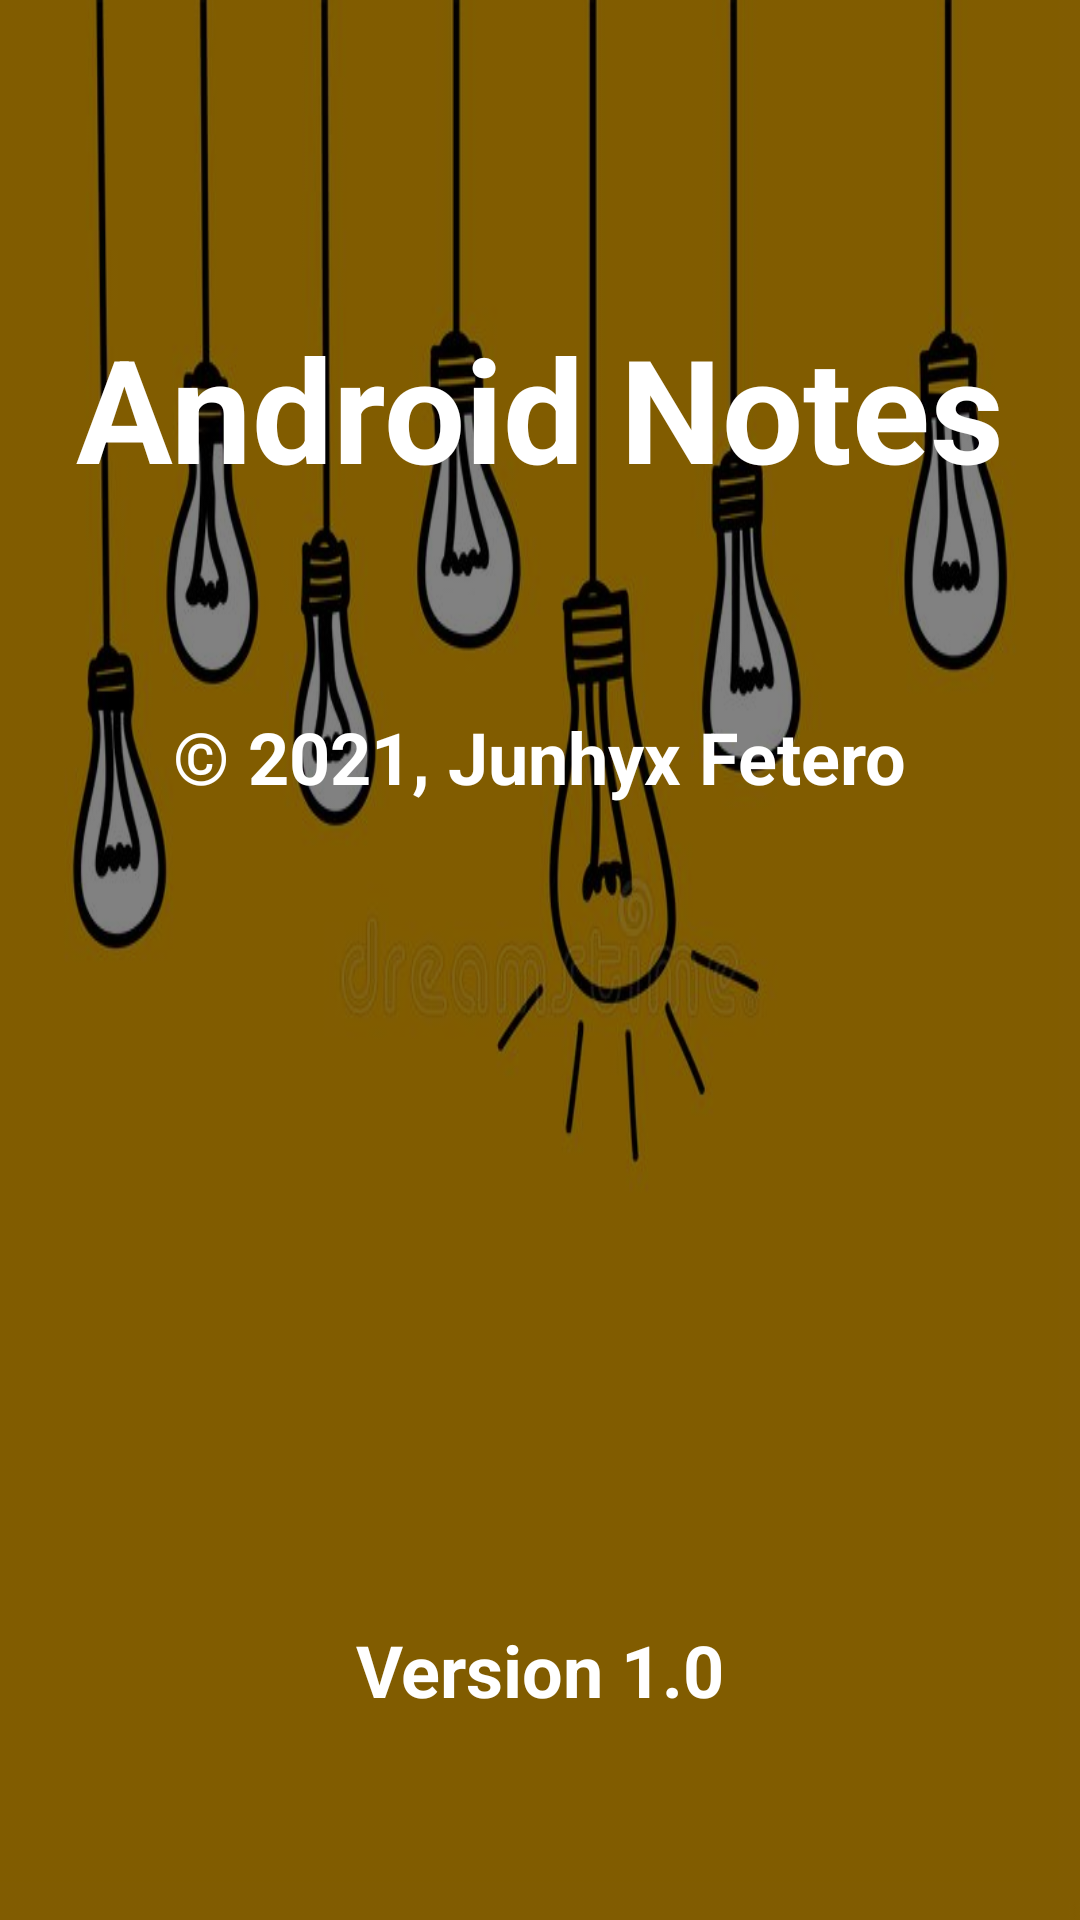

Reconstruct the res/layout file that produces this screen, plus the resources it refers to.
<!-- AndroidManifest.xml: activity theme Theme.AndroidNotes.NoActionBar -->
<!-- res/layout/activity_about.xml -->
<?xml version="1.0" encoding="utf-8"?>
<androidx.constraintlayout.widget.ConstraintLayout xmlns:android="http://schemas.android.com/apk/res/android"
    xmlns:app="http://schemas.android.com/apk/res-auto"
    xmlns:tools="http://schemas.android.com/tools"
    android:layout_width="match_parent"
    android:layout_height="match_parent"
    android:background="@drawable/background"
    android:backgroundTint="#818181"
    android:backgroundTintMode="multiply"
    android:foregroundTintMode="add"
    tools:context=".AboutActivity">


    <TextView
        android:id="@+id/app_title"
        android:layout_width="wrap_content"
        android:layout_height="wrap_content"
        android:layout_alignParentStart="true"
        android:layout_alignParentTop="true"
        android:layout_centerHorizontal="true"
        android:text="@string/app_name"
        android:textColor="#FFFFFF"
        android:textSize="48sp"
        android:textStyle="bold"
        app:layout_constraintBottom_toBottomOf="parent"
        app:layout_constraintEnd_toEndOf="parent"
        app:layout_constraintHorizontal_bias="0.497"
        app:layout_constraintStart_toStartOf="parent"
        app:layout_constraintTop_toTopOf="parent"
        app:layout_constraintVertical_bias="0.18" />

    <TextView
        android:id="@+id/copy_right"
        android:layout_width="wrap_content"
        android:layout_height="wrap_content"
        android:layout_marginStart="10dp"
        android:layout_marginTop="68dp"
        android:layout_marginEnd="10dp"
        android:text="@string/copy_right"
        android:textColor="#FFFFFF"
        android:textSize="24sp"
        android:textStyle="bold"
        app:layout_constraintEnd_toEndOf="parent"
        app:layout_constraintStart_toStartOf="parent"
        app:layout_constraintTop_toBottomOf="@+id/app_title" />

    <TextView
        android:id="@+id/version"
        android:layout_width="wrap_content"
        android:layout_height="wrap_content"
        android:text="@string/version"
        android:textColor="@color/white"
        android:textSize="24sp"
        android:textStyle="bold"
        app:layout_constraintBottom_toBottomOf="parent"
        app:layout_constraintEnd_toEndOf="parent"
        app:layout_constraintStart_toStartOf="parent"
        app:layout_constraintTop_toTopOf="parent"
        app:layout_constraintVertical_bias="0.889" />
</androidx.constraintlayout.widget.ConstraintLayout>
<!-- resources referenced by this layout -->
<resources>
  <!-- drawable background: jpeg bitmap (drawable, 34536 bytes) -->
  <string name="app_name">Android Notes</string>
  <string name="copy_right">© 2021, Junhyx Fetero</string>
  <string name="version">Version 1.0</string>
  <style name="Theme.AndroidNotes.NoActionBar">
          <item name="windowActionBar">false</item>
          <item name="windowNoTitle">true</item>
      </style>
  <!-- not gathered from this repository: default colours our renderer supplied (Android Studio template values) -->
  <color name="white">#FFFFFFFF</color>
</resources>
